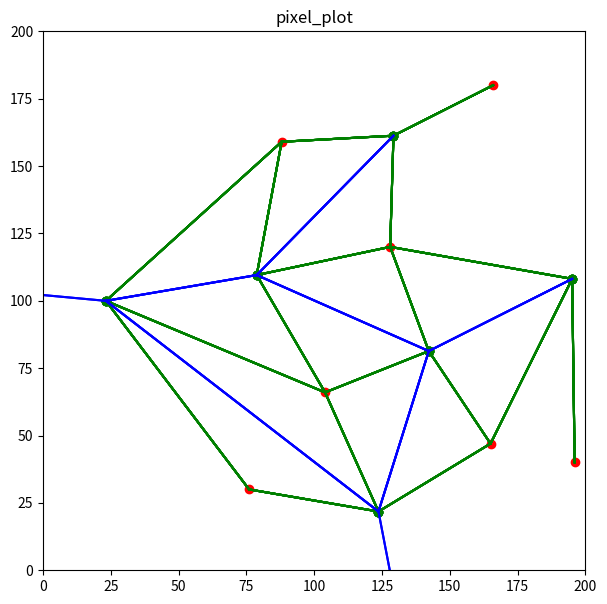

Write Python code to recreate this figure.
from decimal import DivisionByZero
import matplotlib.pyplot as plt
import random
import math
from math import *

#                 width     height
defaultBounds = [[0, 200], [200, 0]]
#points = [(50, 50), (25, 25), (75, 75), (98, 70)]
#points = [(50, 50), (25, 20), (75, 75), (98, 70)]
#points = [(30, 40), (25, 60), (80, 97)]

#points = [[30, 30], [40, 40], [10, 50]]
#points = [[90,81],[48,121],[163,120],[83,23]]

#points = []
#for i in range(1, 8):
#      points.append([random.randint(0, 200), random.randint(0, 200)])  

#points = [[59, 55], [30, 88], [1, 93]] #[[186, 15], [162, 127], [25, 144]] this is pretty much just a bigger version of the first set
#points = [[186, 15], [162, 127], [25, 144]]
#points = [[19, 27], [131, 44], [38, 130]]
#points = [[57, 67], [21, 80], [79, 198]]
#points = [[17, 45], [62, 54], [152, 194]]

#points = [[71, 79], [167, 127], [178, 141]]#[[57, 67], [21, 80], [79, 198]]#[[17, 45], [62, 54], [152, 194]]#[[159, 66], [100, 166], [73, 197]]#[[71, 79], [167, 127], [178, 141]]
#points = [[159, 66], [100, 166], [73, 197]]

#points = [[106, 6], [88, 11], [9, 18], [2, 105], [20, 105], [115, 140], [52, 168]] #causes division by zero in getTimeAtX
#points = [[13, 23], [181, 40], [129, 55], [93, 100], [59, 127], [12, 160], [156, 163]] #---
points = [[76, 30], [196, 40], [165, 47], [104, 66], [128, 120], [88, 159], [166, 180]] #easy to see graph. In a previous, more broken version of the program, another line and intersection point near the one on the far right existed, which is necessary to correctly complete the graph
# ^there is an issue with the plot for the line above

#points = [[194, 2], [94, 30], [11, 91], [88, 92], [57, 143], [43, 190], [6, 198]]
#points = [[12, 1], [97, 12], [168, 24], [98, 58], [182, 111], [102, 111], [72, 122]]

#[[159, 12], [197, 12], [123, 38], [145, 92], [56, 123], [85, 160], [44, 166]] #causes a division by zero in yAtX

#[[95, 52], [68, 62], [137, 79], [127, 132], [42, 155], [90, 182], [179, 183]] #might be messed up?

#		bottomleft, topleft, bottomright, topright
corners = [[0, 0], [0, 200], [200, 0], [200, 200]] #[ [defaultBounds[0][0], defaultBounds[1][1]], [defaultBounds[0][0], defaultBounds[0][1]], [defaultBounds[1][0], defaultBounds[1][1]], [defaultBounds[0][1], defaultBounds[1][0]] ]

cell = {}
#activeSites = []
vertices = {}
removeVerts = []
finalCell = {}

plt.figure(figsize=(7, 7))
plt.ylim(defaultBounds[1][1], defaultBounds[1][0])
plt.xlim(defaultBounds[0][0], defaultBounds[0][1])
plt.title("pixel_plot")

def distance(x1, y1, x2, y2):
	return (((x1 - x2) ** 2) + ((y1 - y2) ** 2)) ** 0.5

def bubbleSort(arr): #Not used but a good template
     
    n = len(arr)
 
    # For loop to traverse through all 
    # element in an array
    for i in range(n):
        for j in range(0, n - i - 1):
             
            # Range of the array is from 0 to n-i-1
            # Swap the elements if the element found 
            #is greater than the adjacent element
            if arr[j] > arr[j + 1]:
                arr[j], arr[j + 1] = arr[j + 1], arr[j]

#https://www.geeksforgeeks.org/python-program-for-insertion-sort/
def insertionSort(arr): #Not used but a good template
    n = len(arr)  # Get the length of the array
      
    if n <= 1:
        return  # If the array has 0 or 1 element, it is already sorted, so return
 
    for i in range(1, n):  # Iterate over the array starting from the second element
        key = arr[i]  # Store the current element as the key to be inserted in the right position
        j = i-1
        while j >= 0 and key < arr[j]:  # Move elements greater than key one position ahead
            arr[j+1] = arr[j]  # Shift elements to the right
            j -= 1
        arr[j+1] = key  # Insert the key in the correct position

def distanceVertTargetSortShort(target, array): #good for small arrays #I don't know how to use this
    n = len(array)  # Get the length of the array
      
    if n <= 1:
        return  # If the array has 0 or 1 element, it is already sorted, so return
 
    for i in range(1, n):  # Iterate over the array starting from the second element
        key = array[i]  # Store the current element as the key to be inserted in the right position
        j = i-1
        while j >= 0 and key < array[j]:  # Move elements greater than key one position ahead
            array[j+1] = array[j]  # Shift elements to the right
            j -= 1
        array[j+1] = key  # Insert the key in the correct position
        
def distanceTargetSort(target, array):
    n = len(array)
 
    for i in range(n):
        for j in range(0, n - i - 1):
             
            # Range of the array is from 0 to n-i-1
            # Swap the elements if the element found 
            #is greater than the adjacent element
            dist1 = distance(target[0], target[1], array[j][0], array[j][1])
            dist2 = distance(target[0], target[1], array[j+1][0], array[j+1][1])
            
            if dist1 > dist2:
                array[j], array[j + 1] = array[j + 1], array[j]

def sortByY(array):
    n = len(array)
 
    for i in range(n):
        for j in range(0, n - i - 1):
             
            # Range of the array is from 0 to n-i-1
            # Swap the elements if the element found 
            #is greater than the adjacent element
            
            if array[j][1] > array[j + 1][1]:
                array[j], array[j + 1] = array[j + 1], array[j]
                
def find3Intersect(pt1, pt2, pt3): # division by zero happens with the points (50, 50) (25, 25) (75, 75)
    a, b, c, d, e, f = pt1[0], pt1[1], pt2[0], pt2[1], pt3[0], pt3[1]
    if (2 * ( ((a-e)*(b-d)) - ((a-c)*(b-f))) ) != 0:
        x = ( ( ((a**2) - (e**2))*(b-d) ) - ( ((a**2) - (c**2)) * (b-f) ) - ( (d-f)*(b-f)*(b-d) )) / (2 * ( ((a-e)*(b-d)) - ((a-c)*(b-f))) )
        #print("a",x)        
        return x
    else: # i need to have it return the midpoint between the site and nearest site if there is division by zero, because that means that the two lines are parallel and the farther site will not be valid
        #print(( ( ((a**2) - (e**2))*(b-d) ) - ( ((a**2) - (c**2)) * (b-f) ) - ( (d-f)*(b-f)*(b-d) )), (2 * ( ((a-e)*(b-d)) - ((a-c)*(b-f))) ))
        #print(f"({a}, {b}) ({c}, {d}) ({e}, {f})")
        #print(a-e, b-d, a-c, b-f)
        #print("b",(a - c)/2)                      
        #return (a - c)/2   #returning (a-c)/2 or 0 doesn't seem to make a difference
        #return 0
        return defaultBounds[0][0] - 5       

def find2IntersectAtTime(pt1, pt2, t):
    try:    
        a, b, c, d, = pt1[0], pt1[1], pt2[0], pt2[1]
        n = (2 * ((-1 * c * b) + (c * t) + (a * d) - (a * t))) / (b-d)
        m = (-1 * (b-t) * (d-t)) + (( (c**2) * (b-t) ) + ( (a**2) * (d-t) )) / (b-d)
        x = ((-1 * n) - ( (n**2) - (4 * m))**0.5) / 2
        return x
    except ZeroDivisionError:
        print(f"zero division error in find2IntersectAtTime with {pt1} {pt2} {pt3} t={t}")        
        return defaultBounds[1][1] -5                    

def getTimeAtX(pt1, pt2, pt3, x):
    try:    
        a, b, c, d, e, f = pt1[0], pt1[1], pt2[0], pt2[1], pt3[0], pt3[1]
        j = b-d
        k = -( (a**2) + (b**2) ) + (c**2) + (d**2) + (2 * x * (a-c))
        L = f*( (a**2) - (c**2) + (b**2) - (d**2) - (2 * x * (a-c)) ) - (( ((x-e)**2) + (f**2) )*(b-d))
        t = ((-1 * k) - ( (k**2) - (4 * j * L))**0.5) / (2 * j)
        return t        
    except ZeroDivisionError:
        print(f"zero division error in getTimeAtX with {pt1} {pt2} {pt3} x={x} j={j} k={k} L={L}")        
        return defaultBounds[1][1] -5            
    

def getYAtTimeAndX(pt1, t, x):
    try:    
        a, b = pt1[0], pt1[1]
        y = (((x-a)**2) / (2 * (b-t))) + (0.5 * (b+t))
        return y
    except ZeroDivisionError:
        print(f"zero division error in getYAtTimeAndX with {pt1} t={t} x={x}")
        return defaultBounds[1][1] -5                       

def yAtX(pt1, pt2, x):
    try:    
        a, b, c, d, = pt1[0], pt1[1], pt2[0], pt2[1]
        y = ((c-a) / (b-d)) * (x - ( (a+c)/2) ) + ((b+d)/2)
        return y
    except ZeroDivisionError:
        print(f"zero division error in yAtX with {pt1} {pt2} x={x}")
        return defaultBounds[1][1] -5                    
    
def xAtY(pt1, pt2, y):
    try:    
        a, b, c, d, = pt1[0], pt1[1], pt2[0], pt2[1]
        x = ( (2 * y * (d-b)) - ((d**2) - (b**2)) + ((a**2) - (c**2)) ) / (2 * (a-c))
        return x
    except ZeroDivisionError:
        print(f"zero division error in xAtY with {pt1} {pt2} y={y}")
        return defaultBounds[0][0] -5    

def tAtXandY(pt1, pt2, x, y):   
    a, b, c, d, = pt1[0], pt1[1], pt2[0], pt2[1]
    t = ((2 * y) + (( (4 * (y**2)) + 4*( ((x-a)**2) - (2 * y * b) + (b**2 ) ) ) ** 0.5)) / 2
    return t    

sortByY(points)
print(points)

for point in points:
    finalCell.update({f"{str(point).replace(', ', '_')}" : {"site":point, "vertices":[]}})    

#print(f"finalCell:{finalCell}")

for site1 in points:
    for site2 in points:
        if site1 != site2: 
            #boundVerts = [] #this stuff with bounds doesn't seem to change anything
            
            #boundLy = yAtX(site1, site2, defaultBounds[0][0])
            #boundLt = tAtXandY(site1, site2, defaultBounds[0][0], boundLy)
            #boundRy = yAtX(site1, site2, defaultBounds[0][1])
            #boundRt = tAtXandY(site1, site2, defaultBounds[0][1], boundRy)

            #boundTx = xAtY(site1, site2, defaultBounds[1][0])
            #boundTt = tAtXandY(site1, site2, boundTx, defaultBounds[1][0])
            #boundBx = xAtY(site1, site2, defaultBounds[1][1])
            #boundBt = tAtXandY(site1, site2, boundBx, defaultBounds[1][1])

            #if boundLt < defaultBounds[1][0] and boundLt > defaultBounds[1][1]:            
                #allVerts.append({"type":"leftBound", "time":boundLt, "at":[defaultBounds[0][0], boundLy]})
            #    boundVerts.append({"type":"leftBound", "time":boundLt, "at":[defaultBounds[0][0], boundLy]})
            #if boundRt < defaultBounds[1][0] and boundRt > defaultBounds[1][1]:
                #allVerts.append({"type":"rightBound", "time":boundRt, "at":[defaultBounds[0][1], boundRy]})
            #    boundVerts.append({"type":"rightBound", "time":boundRt, "at":[defaultBounds[0][1], boundRy]})
            #if boundTt < defaultBounds[1][0] and boundTt > defaultBounds[1][1]:
                #allVerts.append({"type":"topBound", "time":boundTt, "at":[boundTx, defaultBounds[1][0]]})
            #    boundVerts.append({"type":"topBound", "time":boundTt, "at":[boundTx, defaultBounds[1][0]]})
            #if boundBt < defaultBounds[1][0] and boundBt > defaultBounds[1][1]:                                
                #allVerts.append({"type":"bottomBound", "time":boundBt, "at":[boundBx, defaultBounds[1][1]]})
            #    boundVerts.append({"type":"bottomBound", "time":boundBt, "at":[boundBx, defaultBounds[1][1]]})
               
            #print(boundVerts)
            #allVerts.extend([{"type":"leftBound", "time":boundLt, "at":[defaultBounds[0][0], boundLy]}, {"type":"rightBound", "time":boundRt, "at":[defaultBounds[0][1], boundRy]}, 
            #                 {"type":"topBound", "time":boundTt, "at":[boundTx, defaultBounds[1][0]]}, {"type":"bottomBound", "time":boundBt, "at":[boundBx, defaultBounds[1][1]]}])                                  
                        
            for site3 in points:
                if site3 != site2 and site3 != site1:
                    sites = [site1, site2, site3]
                    sortByY(sites)                    
                    
                    #x = find3Intersect(site1, site2, site3) # the order of the points put in matters (?)
                    #t = getTimeAtX(site1, site2, site3, x) # the order of the points put in matters
                    #y = getYAtTimeAndX(site1, t, x)

                    x = find3Intersect(sites[0], sites[1], sites[2])
                    t = getTimeAtX(sites[0], sites[1], sites[2], x)
                    y = getYAtTimeAndX(sites[0], t, x)                                        
                    
                    #print(f"-- ({site1[0]}, {site1[1]}) ({site2[0]}, {site2[1]}) ({site3[0]}, {site3[1]}) time: {t} at ({x}, {y})")
                    if site1 == [72, 122] or site1 == [182, 111] or site2 == [72, 122] or site2 == [182, 111] or site3 == [72, 122] or site3 == [182, 111]:                                                                    
                        print(f"    ({site1[0]}, {site1[1]}) ({site2[0]}, {site2[1]}) ({site3[0]}, {site3[1]}) time: {t} at ({x}, {y})")                    
                    #if t > defaultBounds[1][1] and t < defaultBounds[1][0] and t < boundLt: #having the t < boundLt fixes some issues but seems like it will cause some later on
                    #if t > defaultBounds[1][1] and t < defaultBounds[1][0] and x >= defaultBounds[0][0] and x <= defaultBounds[0][1]:
                    #if t > points[0][1] and t < defaultBounds[1][0] and x >= defaultBounds[0][0] and x <= defaultBounds[0][1] and y >= defaultBounds[1][1] and y <= defaultBounds[1][0]:                    
                    #print(site1, points[0][1])
                    #if t > points[0][1] and x >= defaultBounds[0][0] and x <= defaultBounds[0][1] and y >= defaultBounds[1][1] and y <= defaultBounds[1][0]:
                    if t > site1[1] and t > site2[1] and t > site3[1] and x >= defaultBounds[0][0] and x <= defaultBounds[0][1] and y >= defaultBounds[1][1] and y <= defaultBounds[1][0]:                    
                        if site1 == [72, 122] or site1 == [182, 111]:                                                                    
                            print(f"({site1[0]}, {site1[1]}) ({site2[0]}, {site2[1]}) ({site3[0]}, {site3[1]}) time: {t} at ({x}, {y})")
        
                        if f"{str(site1).replace(', ', '_')}" in cell:
                            cell[f"{str(site1).replace(', ', '_')}"].append({"point1":site1, "point2":site2, "point3":site3, "time":float("%.10f" % t), "at":[float("%.10f" % x), float("%.10f" % y)]})
                        else:                            
                            cell.update({f"{str(site1).replace(', ', '_')}" : [{"point1":site1, "point2":site2, "point3":site3, "time":float("%.10f" % t), "at":[float("%.10f" % x), float("%.10f" % y)]}]})
                        #cell[f"{str(site1).replace(', ', '_')}"].append({"point1":site1, "point2":site2, "point3":site3, "time":t, "at":[x, y]})                                        
                                                                            
#print(allVerts)

#activeSites.extend([points[0], points[1]])
#activeSites.append(points[0])
#for i in range(2, points.__len__()):
#    activeSites.append(points[i])
#    for site1 in activeSites:
#        for site2 in activeSites:
#            if site2 != site1:
#                for site3 in activeSites:
#                    if site3 != site2 and site3 != site1:
                                                                                                            
#    print(activeSites)    
        

#for site in points:
#    for point2 in points:
#        if point2 != site:        
#            for point3 in points:   
#                if point3 != site and point3 != point2: #this system somehow gets one correct point, tho it has an incorrect point at several different times
#                    # the point found at time=13.6624 is in the correct location but was found in an incorrect way as the sweepline had not reached any sites yet, let alone one that could produce that normally
#                    #   (the point was produced by 3 of the parabolas opening upwards (since the sweepline was below them), so it was formed correctly but not under the correct circumstances)
#                    # the point found at time=75.009121 is the result of 3 parabolas intersecting when one of them should have been cut off by a circle event                    
#                    x = find3Intersect(site, point2, point3)
#                    t = getTimeAtX(site, point2, point3, x)
#                    y = getYAtTime(site, t, x)
#                    if t > defaultBounds[1][1] and t < defaultBounds[1][0]: #this somehow worked better
#                    #if t > points[0][1] and t < defaultBounds[1][0]:                    
#                        print(f"({site[0]}, {site[1]}) ({point2[0]}, {point2[1]}) ({point3[0]}, {point3[1]}) time: {t} at ({x}, {y})")
#                        cell.update({f"{str(site).replace(', ', '_')}" : {"point1":site, "point2":point2, "point3":point3, "time":t, "at":[x, y]}})

for site1 in cell:
    #for others in points:
     for entry in cell[site1]:
#        if cell[site1]["point1"] != others and cell[site1]["point2"] != others and cell[site1]["point3"] != others:
#            #print(cell[site1]["time"], cell[site1]["at"])
#            otherPointY = getYAtTimeAndX(others, cell[site1]["time"], cell[site1]["at"][0])
#            #print(otherPointY)
#            if otherPointY > cell[site1]["at"][1]:
#                removeVerts.append(site1)
#                #print(f"remove {site1}")                                                                                         
        #for entry in cell[site1]:
         for others in points:            
            #if entry["point1"] != others and entry["point2"] != others and entry["point3"] != others:
            if entry["point1"] != others and entry["point2"] != others and entry["point3"] != others and others[1] < entry["time"]:
                                                
                #print(cell[site1]["time"], cell[site1]["at"])
                otherPointY = getYAtTimeAndX(others, entry["time"], entry["at"][0])
                #print(otherPointY)
                #if entry["at"][1] > 120 and entry["at"][1] < 130:                
                #    print(others, otherPointY, entry["at"], entry["time"])
                #print("test", otherPointY, entry["at"][1], entry)
                #if otherPointY < defaultBounds[1][0]:                                
                #    if otherPointY > entry["at"][1]:                                        
                #        removeVerts.append([site1, entry])
                #        #print(f"remove {site1} {entry}")
                if otherPointY > entry["at"][1]:
                #if otherPointY > entry["time"]:                
                    #if entry["point1"] == [12, 160] or entry["point2"] == [12, 160] or entry["point3"] == [12, 160]:                    
                    #    print("   ", others, otherPointY, entry["at"], entry["time"])
                    #print("   ", others, otherPointY, entry["at"], entry["time"])                    
                    #print(entry)
                    #print(site1)                                        
                    removeVerts.append([site1, entry])
                    #print(f"remove {site1} {entry}")

if removeVerts.__len__() > 0:
    #for vert in removeVerts:
    #    del cell[vert]
    for site, vert in removeVerts:
                
        try:
            #if 120 < cell[site][cell[site].index(vert)]["at"][1] < 130:           
            #    print("removing", cell[site][cell[site].index(vert)])
            #print("removing", cell[site][cell[site].index(vert)])                    
            del cell[site][cell[site].index(vert)]
        except Exception:
            pass                                            

usedPoints = []
for entry in cell:
    for vert in cell[entry]:    
        #if cell[entry]["point1"] not in usedPoints:
        #    usedPoints.append(cell[entry]["point1"])
        #if cell[entry]["point2"] not in usedPoints:
        #    usedPoints.append(cell[entry]["point2"])
        #if cell[entry]["point3"] not in usedPoints:
        #    usedPoints.append(cell[entry]["point3"])
        
        if vert["point1"] not in usedPoints:
            usedPoints.append(vert["point1"])
        if vert["point2"] not in usedPoints:
            usedPoints.append(vert["point2"])
        if vert["point3"] not in usedPoints:
            usedPoints.append(vert["point3"])                                                    

#print(usedPoints)                

for i in range(points.__len__()):   
    point = points[i]    
    if point not in usedPoints:
        boundVerts = []
        relative = points.copy()
        distanceTargetSort(point, relative)
        
        #site2 = 0        
        #print("a")
        #if i + 1 == points.__len__():
        #    site2 = points[i-1]
        #else:         
        #    site2 = points[i+1]
        site2 = relative[1]
        
        
        #print(point, site2)
        boundLy = yAtX(point, site2, defaultBounds[0][0])
        boundLt = tAtXandY(point, site2, defaultBounds[0][0], boundLy)
        boundRy = yAtX(point, site2, defaultBounds[0][1])
        boundRt = tAtXandY(point, site2, defaultBounds[0][1], boundRy)

        boundTx = xAtY(point, site2, defaultBounds[1][0])
        boundTt = tAtXandY(point, site2, boundTx, defaultBounds[1][0])
        boundBx = xAtY(point, site2, defaultBounds[1][1])
        boundBt = tAtXandY(point, site2, boundBx, defaultBounds[1][1])

        pts = [[defaultBounds[0][0], boundLy], [defaultBounds[0][1], boundRy], [boundTx, defaultBounds[1][0]], [boundBx, defaultBounds[1][1]]]                
        #print(pts)
        distanceTargetSort(point, pts)       
        #print(pts)
        #print(f"{str(point).replace(', ', '_')}")        
        #finalCell.update({f"{str(point).replace(', ', '_')}":{"site":point, "vertices":[ #I should add onto this list so that the list of verticies will also include the corner
        #    [pts[0], pts[1]]
        #    ]}})
        #finalCell[f"{str(point).replace(', ', '_')}"]["vertices"].append([pts[0], pts[1]])
        if not f"{str(point).replace(', ', '_')}" in finalCell:        
            finalCell.update({f"{str(point).replace(', ', '_')}":{"site":point, "vertices":[ #I should add onto this list so that the list of verticies will also include the corner
            [pts[0], pts[1]]
            ]}})
        #relative = points.copy()
        #distanceTargetSort(point, points)
        #distanceTargetSort(point, relative)        
        #print(f"relative:{relative}")
        #if f"{str(relative[1]).replace(', ', '_')}" in finalCell:
        #    finalCell[f"{str(relative[1]).replace(', ', '_')}"]["vertices"].append([pts[0], pts[1]])
        #else:
        #    finalCell.update({f"{str(relative[1]).replace(', ', '_')}":{"site":relative[1], "vertices":[
        #    [pts[0], pts[1]]
        #    ]}})                                          
        finalCell[f"{str(relative[1]).replace(', ', '_')}"]["vertices"].append([pts[0], pts[1]])

#print(cell)
                

def slope(pt1, pt2):
    return (pt1[1] - pt2[1]) / (pt1[0] - pt2[0])

def midPoint(pt1, pt2):
    return [ (pt1[0] + pt2[0]) / 2,  (pt1[1] + pt2[1]) / 2]        

def rotate(pt, origin, amount):   

    x = ((pt[0] - origin[0]) * math.cos(amount)) - ((pt[1] - origin[1]) * math.sin(amount))
    y = ((pt[1] - origin[1]) * math.cos(amount)) + ((pt[0] - origin[0]) * math.sin(amount))
    x += origin[0]
    y += origin[1]        
    return [x, y]           

def angle(pt1, pt2, origin):
    a, b, c, d, e, f = origin[0], origin[1], pt1[0], pt1[1], pt2[0], pt2[1]
    #theta = math.acos( ( ((e -a) * (c-a)) + ((f-b) * (d-b)) ) / ( ( ( ((e-a)**2) + ((f-b)**2) ) * ( ((c-a)**2) + ((b-d)**2) ) ) ** 0.5 ) )
    theta = math.acos( ( ((e -a) * (c-a)) + ((f-b) * (d-b)) ) / ( ( (( ((e-a)**2) + ((f-b)**2) ) ** 0.5) * (( ((c-a)**2) + ((b-d)**2) ) ** 0.5) ) ) )    
    return theta           

#converting from rectangular to polar to rectangular works for some points but not for others, idk why
def rectToPolar(pt, origin):
    a, b, c, d = pt[0], pt[1], origin[0], origin[1]
    #theta = math.atan(b/a)
    #r = ( (a**2) + (b**2) ) ** 0.5
    theta = math.atan((b-d)/(a-c))
    r = ( ((a-c)**2) + ((b-d)**2) ) ** 0.5
    if (theta < 0):
        theta = (2 * math.pi) + theta                   
    return [r, theta]

def polarToRect(pt, origin):
    #x = pt[0] * math.cos(pt[1])
    #y = pt[0] * math.sin(pt[1])
    x = (pt[0] * math.cos(pt[1])) + origin[0]
    y = (pt[0] * math.sin(pt[1])) + origin[1]     
    return [x, y]                            

for site in cell: # Finds edges for cells  
    for entry in cell[site]:
        #at = entry["at"]
        pt1 = entry["point1"]
        pt2 = entry["point2"]
        pt3 = entry["point3"]                           
        #f"{str(point).replace(', ', '_')}"
        #print(pt1, pt2, pt3)
        try:
            site2 = cell[f"{str(pt2).replace(', ', '_')}"]
            for entry2 in site2:
                if entry2["point1"] == pt1 or entry2["point2"] == pt1 or entry2["point3"] == pt1:# or entry2["point2"] == pt3 or entry2["point3"] == pt3:
                    #finalCell[f"{str(pt2).replace(', ', '_')}"]["vertices"].append([entry["at"], entry2["at"]])
                    if entry2["at"] != entry["at"] and [entry["at"], entry2["at"]] not in finalCell[site]["vertices"]:                    
                        finalCell[site]["vertices"].append([entry["at"], entry2["at"]])
                        #print(site, [pt1, pt2, pt3], [entry2["point1"], entry2["point2"], entry2["point3"]])

                        atName = f"{str(entry['at']).replace(', ', '_')}"

                        if atName not in vertices:
                            vertices.update({atName : {"sites":[pt1, pt2, pt3], "with":[], "at":[]}})                            
                        
                        if entry2["point1"] in [pt2, pt3] and [pt1, entry2["point1"]] not in vertices[atName]["with"] and [entry2["point1"], pt1] not in vertices[atName]["with"]:
                            vertices[atName]["with"].append([pt1, entry2["point1"]])
                            vertices[atName]["at"].append(entry2["at"])                                                        
                        elif entry2["point2"] in [pt2, pt3] and [pt1, entry2["point2"]] not in vertices[atName]["with"] and [entry2["point2"], pt1] not in vertices[atName]["with"]:
                            vertices[atName]["with"].append([pt1, entry2["point2"]])
                            vertices[atName]["at"].append(entry2["at"])                            
                        elif entry2["point3"] in [pt2, pt3] and [pt1, entry2["point3"]] not in vertices[atName]["with"] and [entry2["point3"], pt1] not in vertices[atName]["with"]:
                            vertices[atName]["with"].append([pt1, entry2["point3"]])
                            vertices[atName]["at"].append(entry2["at"])                                                                                    
                        #if entry2["point1"] in [pt1, pt2, pt3] and entry2["point1"] != pt1 and [pt1, entry2["point1"]] not in vertices[atName]["with"] and [entry2["point1"], pt1] not in vertices[atName]["with"]:
                        #    vertices[atName]["with"].append([pt1, entry2["point1"]])
                        #elif entry2["point1"] in [pt1, pt2, pt3] and entry2["point2"] != pt1 and [pt1, entry2["point2"]] not in vertices[atName]["with"] and [entry2["point2"], pt1] not in vertices[atName]["with"]:
                        #    vertices[atName]["with"].append([pt1, entry2["point2"]])
                        #elif entry2["point1"] in [pt1, pt2, pt3] and entry2["point3"] != pt1 and [pt1, entry2["point3"]] not in vertices[atName]["with"] and [entry2["point3"], pt1] not in vertices[atName]["with"]:                                                                                            
                        #    vertices[atName]["with"].append([pt1, entry2["point3"]])                                                                                                                                         
                    #print(str(entry["at"]))                    
                    #if f"{str(entry['at']).replace(', ', '_')}" not in vertices and pt1 != entry2["point2"] and entry2["point2"] in [pt1, pt2, pt3]:
                    #    vertices.update({f"{str(entry['at']).replace(', ', '_')}" : {"sites":[pt1, pt2, pt3], "with":[[pt1, entry2["point2"]]]}})
                    #elif [pt1, entry2["point2"]] not in vertices[f"{str(entry['at']).replace(', ', '_')}"]["with"] and [entry2["point2"], pt1] not in vertices[f"{str(entry['at']).replace(', ', '_')}"]["with"] and pt1 != entry2["point2"]:
                    #    vertices[f"{str(entry['at']).replace(', ', '_')}"]["with"].append([pt1, entry2["point2"]])
                                                                       
        except Exception as e:
            print(f"site2: {e} not in cell") 

def nearestBoundry(startPt, throughPt):
    m = slope(startPt, throughPt)
    topX = (defaultBounds[1][0] - startPt[1] + (m * startPt[0])) / m
    bottomX = (defaultBounds[1][1] - startPt[1] + (m * startPt[0])) / m
    leftY = m * (defaultBounds[0][0] - startPt[0]) + startPt[1]
    rightY = m * (defaultBounds[0][1] - startPt[0]) + startPt[1]
    choice = []

    if throughPt[1] > startPt[1] and throughPt[0] > startPt[0]:
        print('a')        
        choice = [[topX, defaultBounds[1][0]], [defaultBounds[0][1], rightY]] #top and right
        distanceTargetSort(startPt, choice)
        #return choice[0]
    elif throughPt[1] < startPt[1] and throughPt[0] > startPt[0]:
        print('b')                                                        
        choice = [[bottomX, defaultBounds[1][1]], [defaultBounds[0][1], rightY]] #bottom and right
        distanceTargetSort(startPt, choice)
        #return choice[0]
    elif throughPt[1] > startPt[1] and throughPt[0] < startPt[0]:
        print('c')        
        choice = [[topX, defaultBounds[1][0]], [defaultBounds[0][0], leftY]] #top and left
        distanceTargetSort(startPt, choice)
        #return choice[0]
    elif throughPt[1] < startPt[1] and throughPt[0] < startPt[0]:
        print('d')                                                        
        choice = [[bottomX, defaultBounds[1][1]], [defaultBounds[0][0], leftY]] #bottom and left
        distanceTargetSort(startPt, choice)
        #return choice[0]        
    
    return choice[0]    
for vert in vertices: #need to figure out how to loop through all of the intersection points and see how many edges they are a part of, might be able to use a "match: case:" statement
    

    numEdges = vertices[vert]["with"].__len__()
    aSites = vertices[vert]["sites"]
    #possible = [sortByY([aSites[0], aSites[1]]), sortByY([aSites[0], aSites[2]]), sortByY([aSites[1], aSites[2]])]
    #possible = []
    a = [aSites[0], aSites[1]]
    b = [aSites[0], aSites[2]]
    c = [aSites[1], aSites[2]]
    sortByY(a)
    sortByY(b)
    sortByY(c)
    possible = [a, b, c]                               
    #withCopy = vertices[vert]["with"].copy()
    at = list(map(float, vert.replace("[", "").replace("]", "").split("_")))    
                
    print(vert, vertices[vert], numEdges)

    for i in range(0, numEdges):
        try:
            possible.remove(vertices[vert]["with"][i])
        except Exception:
            continue                                        
    print("possible:",possible)

    match numEdges:
        case 2:               
            #point1, point2, point3 = aSites[0], aSites[1], aSites[2]

            #temp = [point1, point2, point3]
            temp = possible[0] 
            angle1 = angle(temp[0], temp[1], at)
            #newPoint = rotate(temp[0], entry["at"], angle1/2) #works perfectly for most points, positive angles make counterclockwise rotations
            # ^ some times work when the point is temp[0], other times it works when the point is temp[1]
            #print(angle1)
            #if at[1] < temp[0][1]:
            #    angle1 = (2 * math.pi) - angle1       

            angle1 = (2 * math.pi) - angle1

            #print(f"angle1 degrees {(angle1) * (180/math.pi)} for {temp[0]} {temp[1]} {at}")
            #print(angle1)            
            newPoint = []
            #if temp[0][0] < temp[1][0]:
            if at[1] < temp[0][1]:            
                newPoint = rotate(temp[0], at, angle1/2)
            else:                    
                newPoint = rotate(temp[1], at, angle1/2)

            boundry = nearestBoundry(at, newPoint)
            #print("bound",boundry)            

            #plt.plot([newPoint[0], at[0]], [newPoint[1], at[1]], "r")
            #plt.plot([boundry[0], at[0]], [boundry[1], at[1]], "m")            
            finalCell[f"{str(temp[0]).replace(', ', '_')}"]["vertices"].append([at, boundry])
            finalCell[f"{str(temp[1]).replace(', ', '_')}"]["vertices"].append([at, boundry])            


                            
# for site in cell:
#     for entry in cell[site]:    
#         point1 = entry["point1"]
#         point2 = entry["point2"]
#         point3 = entry["point3"]

#         temp = [point1, point2, point3]
#         sortByY(temp)

#         x = xAtY(temp[0], temp[1], defaultBounds[1][1]) #works for a majority of cases, broken by [[59, 55], [30, 88], [1, 93]] and [[21, 12], [27, 43], [174, 79]]
#         plt.plot([x, entry["at"][0]], [0, entry["at"][1]], "m")

        #x = xAtY(temp[1], temp[2], defaultBounds[1][1])
        #plt.plot([x, entry["at"][0]], [0, entry["at"][1]], "m")        

#         #x = xAtY(temp[0], temp[2], defaultBounds[1][1]) #works for several cases, but not all
#         #plt.plot([x, entry["at"][0]], [0, entry["at"][1]], "m") 
        
#         #x = xAtY(temp[0], temp[2], defaultBounds[1][0]) #works for several cases, but not all
#         #plt.plot([x, entry["at"][0]], [200, entry["at"][1]], "c") 

#         x = xAtY(temp[1], temp[2], defaultBounds[1][0])
#         plt.plot([x, entry["at"][0]], [200, entry["at"][1]], "c")        

        

#         start1x = find2IntersectAtTime(temp[0], temp[1], temp[1][1])
#         start2x = find2IntersectAtTime(temp[0], temp[2], temp[2][1])
#         start3x = find2IntersectAtTime(temp[1], temp[2], temp[2][1])
        
#         start1y = yAtX(temp[0], temp[1], start1x)
#         start2y = yAtX(temp[0], temp[2], start2x)
#         start3y = yAtX(temp[1], temp[2], start3x)

        #plt.plot([start1x, start2x, start3x], [start1y, start2y, start3y], "yo")
        #plt.plot([temp[0][0], start1x, temp[1][0]], [temp[0][1], start1y, temp[1][1]], "y")
        #plt.plot([temp[0][0], start2x, temp[2][0]], [temp[0][1], start2y, temp[2][1]], "y")
        #plt.plot([temp[1][0], start3x, temp[2][0]], [temp[1][1], start3y, temp[2][1]], "y")

#         slope1 = slope(entry["at"], [start1x, start1y])

#         #x = (0 - start1y + (slope1 * start1x)) / slope1
#         #plt.plot([x, entry["at"][0]], [0, entry["at"][1]], "k") 
        
#         #x = (0 - start1y + (slope1 * start1x)) / slope1
#         plt.plot([start1x, entry["at"][0]], [start1y, entry["at"][1]], "k")

        #print(temp[0], temp[1], entry["at"])
        #angle1 = math.atan(distance(entry["at"][0], entry["at"][1], temp[1][0], temp[1][1])/distance(entry["at"][0], entry["at"][1], temp[0][0], temp[0][1]))
#         angle1 = angle(temp[0], temp[1], entry["at"])
        #newPoint = rotate(temp[0], entry["at"], angle1/2) #works perfectly for most points, positive angles make counterclockwise rotations
        # ^ some times work when the point is temp[0], other times it works when the point is temp[1]

#         if entry["at"][1] < temp[0][1]:
#             angle1 = (2 * math.pi) - angle1       

#         print(f"angle1 degrees {(angle1) * (180/math.pi)} for {temp[0]} {temp[1]} {entry['at']}")
#         newPoint = []
#         if temp[0][0] < temp[1][0]:
#             newPoint = rotate(temp[0], entry["at"], angle1/2)
#         else:                    
#             newPoint = rotate(temp[1], entry["at"], angle1/2)
        
        
                        

#         #angle2 = angle(temp[0], [entry["at"][0] + 10, entry["at"][1]], entry["at"])        
#         #print(temp[0], entry["at"], angle1, angle2)
#         a = rectToPolar(temp[0], entry["at"])        
#         #print("polar and rect test", temp[0], rectToPolar(temp[0], entry["at"]), polarToRect(rectToPolar(temp[0], entry["at"]), entry["at"]))                        
#         print("polar and rect test", temp[0], a, polarToRect(a, entry["at"]))  

#         polarTemp = [rectToPolar(temp[0], entry["at"]), rectToPolar(temp[1], entry["at"])]
#         sortByY(polarTemp)
#         print("polartemp",polarTemp)
#         #print("polar vs rect pts", temp, polarToRect(polarTemp[0], entry["at"]), polarToRect(polarTemp[1], entry["at"]))
        
        #angle3 = ((polarTemp[1][1] - polarTemp[0][1])/2) + polarTemp[0][1]
        #newPoint = rotate(polarToRect(polarTemp[0], entry["at"]), entry["at"], angle1/2)
        #newPoint = rotate(temp[0], entry["at"], angle3)
        #newPoint = polarToRect([polarTemp[0][0], angle3], entry["at"])        
        #print("angles:", angle1/2, angle3)                                
        #newR = ((polarTemp[1][0] - polarTemp[0][0])/2) + min(polarTemp[1][0], polarTemp[0][0])
        #newR = distance(entry["at"][0], entry["at"][1], temp[0][0], temp[0][1])        

        #newPoint = rotate(temp[0], entry["at"], math.pi /2)

#         polarTemp = [[10, math.pi/4], [10, math.pi/2]]

#         #https://www.youtube.com/watch?v=EbAxIDGFF28
#         a = polarTemp[0]
#         b = polarTemp[1]                
#         newR = (a[0]**2) + (b[0]**2) - (2 * a[0] * b[0] * math.cos(b[1] - a[1]))
#         #angle3 = math.asin( (b[0] * math.sin(b[1] - a[1])) / newR ) + b[1]
#         angle3 = (math.asin( (b[0] * math.sin(b[1] - a[1])) / newR )/2) + b[1]       

#         print(temp[0], entry["at"], angle1/2, angle3)
#         #print("pts", newPoint, polarToRect([polarTemp[1][0], angle3], entry["at"]))
#         print("pts", newPoint, polarToRect([newR, angle3], entry["at"]))          

#         angle2 = angle(temp[0], [entry["at"][0] + 10, entry["at"][1]], entry["at"])
#         print(angle2, rectToPolar([entry["at"][0] + 10, entry["at"][1]], entry["at"]))
#         print(angle([entry["at"][0] + 10, entry["at"][1]], [entry["at"][0] + 10, entry["at"][1]], entry["at"]))

        #newPoint = polarToRect([newR, angle3], entry["at"])

#         plt.plot([newPoint[0], entry["at"][0]], [newPoint[1], entry["at"][1]], "r")
#         print()   
        
#         continue        

        #x = xAtY(temp[0], temp[1], defaultBounds[1][1])
        #plt.plot([x, entry["at"][0]], [0, entry["at"][1]], "m")

 #        mid1 = midPoint(temp[0], temp[1])
 #        mid2 = midPoint(temp[0], temp[2])
 #        mid3 = midPoint(temp[1], temp[2])

#         slope1 = slope(mid1, [start1x, start1y])
#         slope2 = slope(mid2, [start2x, start2y])
#         slope3 = slope(mid3, [start3x, start3y])

#         dist1i = distance(mid1[0], mid1[1], entry["at"][0], entry["at"][1])
#         dist1s = distance(mid1[0], mid1[1], start1x, start1y)

#         if dist1i < dist1s:
#             if slope1 < 0:
#                 x = xAtY(temp[0], temp[1], defaultBounds[1][1])
#                 plt.plot([x, entry["at"][0]], [0, entry["at"][1]], "m")
#             else:                                                                                                                                                                                             
#                 x = xAtY(temp[0], temp[1], defaultBounds[1][0])
#                 plt.plot([x, entry["at"][0]], [0, entry["at"][1]], "m")


#print(finalCell)

# for site in cell:
        
#     for entry in cell[site]:
#         at = entry["at"]
#         pt1 = entry["point1"]
#         pt2 = entry["point2"]
#         pt3 = entry["point3"]                           
#         #f"{str(point).replace(', ', '_')}"
#         #print(pt1, pt2, pt3)
#         try:
#             site2 = cell[f"{str(pt2).replace(', ', '_')}"]
#             for entry2 in site2:
#                 if entry2["point2"] == pt1 or entry2["point3"] == pt1:# or entry2["point2"] == pt3 or entry2["point3"] == pt3:
#                     #finalCell[f"{str(pt2).replace(', ', '_')}"]["vertices"].append([entry["at"], entry2["at"]])
#                     finalCell[site]["vertices"].append([entry["at"], entry2["at"]])
#         except Exception as e:
#             print(f"site2: {e} not in cell")                                

        #site3 = cell[f"{str(pt2).replace(', ', '_')}"]
        #print()
        #try:
        #    site3 = cell[f"{str(pt3).replace(', ', '_')}"]
        #    for entry3 in site3:
        #        if entry3["point2"] == pt1 or entry3["point3"] == pt1:# or entry2["point2"] == pt3 or entry2["point3"] == pt3:
                    #finalCell[f"{str(pt2).replace(', ', '_')}"]["vertices"].append([entry["at"], entry2["at"]])
        #            finalCell[site]["vertices"].append([entry["at"], entry3["at"]])
        #except Exception as e:
        #    print(f"site3: {e} not in cell")                                
                                                                                                         
#for site in finalCell:
#    for entry in final[site]:
        

for pt in points:
    plt.plot(pt[0], pt[1], "ro")

for site in cell:  
    #print(cell[site])
    #clr1, clr2, clr3 = random.random(), random.random(), random.random() 
    for entry in cell[site]:
        #if entry["at"][1] > 120 and entry["at"][1] < 130:       
        #    print(entry)
        #print(entry)
        #print(site)                
        plt.plot(entry["at"][0], entry["at"][1], "go")#, color=(clr1, clr2, clr3))
        #plt.plot(cell[site]["at"][0], cell[site]["at"][1], color=(0.5, 0.5, 0.5))
        plt.plot([entry["point2"][0], entry["at"][0], entry["point3"][0], entry["at"][0], entry["point1"][0]], [entry["point2"][1], entry["at"][1], entry["point3"][1], entry["at"][1], entry["point1"][1]], "g") 
        #print(clr1, clr2, clr3)
    #plt.plot(cell[site]["at"][0], cell[site]["at"][1], "go")#, color=(clr1, clr2, clr3))
    #plt.plot(cell[site]["at"][0], cell[site]["at"][1], color=(0.5, 0.5, 0.5))
    #plt.plot([cell[site]["point2"][0], cell[site]["at"][0], cell[site]["point3"][0], cell[site]["at"][0], cell[site]["point1"][0]], [cell[site]["point2"][1], cell[site]["at"][1], cell[site]["point3"][1], cell[site]["at"][1], cell[site]["point1"][1]], "g") 
    #print(clr1, clr2, clr3)        
    
for cell in finalCell:
    for pairs in finalCell[cell]["vertices"]:    
        #plt.plot([finalCell[cell]["vertices"][pairs][0][0], finalCell[cell]["vertices"][pairs][1][0]], [finalCell[cell]["vertices"][pairs][0][1], finalCell[cell]["vertices"][pairs][1][1]], "bo")
        #plt.plot([pairs[0][0], pairs[1][0]], [pairs[0][1], pairs[1][1]], "bo")
        plt.plot([pairs[0][0], pairs[1][0]], [pairs[0][1], pairs[1][1]], "b")        
        #print(pairs[0][0], pairs[1][0], pairs[0][1], pairs[1][1])
        #x1 = [pairs[0][0], pairs[1][0]]
        #y1 = [pairs[0][1], pairs[1][1]]
        #plt.plot(x1, y1, "b")
        #print(pairs)                        
        
plt.show()
